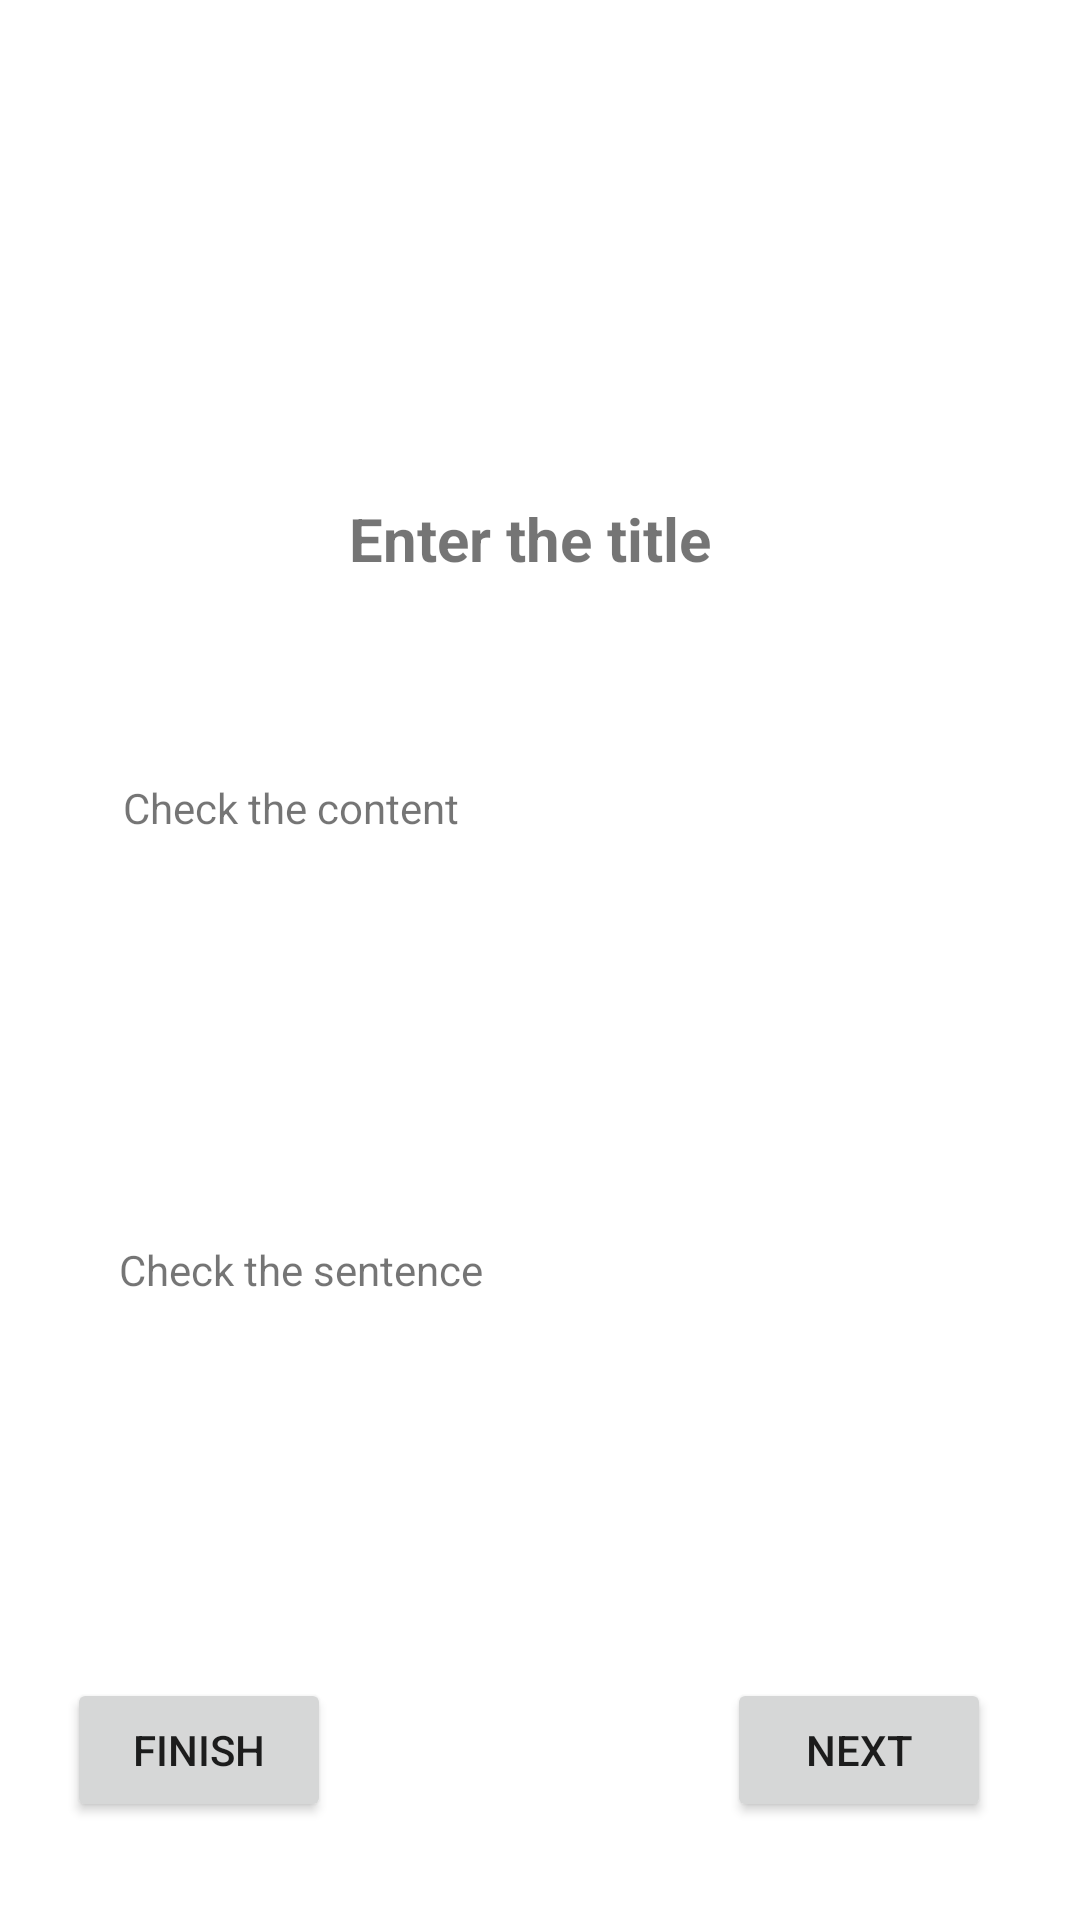

Produce the Android XML layout that renders to this screen, including the resource entries it uses.
<!-- AndroidManifest.xml: application theme Theme.Flash_Card -->
<!-- res/layout/activity_flash_card.xml -->
<?xml version="1.0" encoding="utf-8"?>
<androidx.constraintlayout.widget.ConstraintLayout xmlns:android="http://schemas.android.com/apk/res/android"
    xmlns:app="http://schemas.android.com/apk/res-auto"
    xmlns:tools="http://schemas.android.com/tools"
    android:layout_width="match_parent"
    android:layout_height="match_parent"
    tools:context=".FlashCard_Activity">


    <Button
        android:id="@+id/finishID"
        android:layout_width="wrap_content"
        android:layout_height="wrap_content"
        android:text="@string/finish"
        app:layout_constraintBottom_toBottomOf="parent"
        app:layout_constraintEnd_toEndOf="parent"
        app:layout_constraintHorizontal_bias="0.082"
        app:layout_constraintStart_toStartOf="parent"
        app:layout_constraintTop_toTopOf="parent"
        app:layout_constraintVertical_bias="0.945" />

    <Button
        android:id="@+id/nextID"
        android:layout_width="wrap_content"
        android:layout_height="wrap_content"
        android:text="@string/next"
        app:layout_constraintBottom_toBottomOf="parent"
        app:layout_constraintEnd_toEndOf="parent"
        app:layout_constraintHorizontal_bias="0.817"
        app:layout_constraintStart_toEndOf="@+id/finishID"
        app:layout_constraintTop_toTopOf="parent"
        app:layout_constraintVertical_bias="0.945" />

    <TextView
        android:id="@+id/textForTitle"
        android:layout_width="295dp"
        android:layout_height="55dp"
        android:outlineProvider="bounds"
        android:padding="5sp"
        android:text="@string/enter_the_title"
        android:textAlignment="center"
        android:textSize="20sp"
        android:textStyle="bold"
        app:layout_constraintBottom_toBottomOf="parent"
        app:layout_constraintEnd_toEndOf="parent"
        app:layout_constraintHorizontal_bias="0.451"
        app:layout_constraintStart_toStartOf="parent"
        app:layout_constraintTop_toTopOf="parent"
        app:layout_constraintVertical_bias="0.275" />

    <TextView
        android:id="@+id/textForContent"
        android:layout_width="304dp"
        android:layout_height="105dp"
        android:padding="5sp"
        android:text="@string/check_the_content"
        app:layout_constraintBottom_toBottomOf="parent"
        app:layout_constraintEnd_toEndOf="parent"
        app:layout_constraintHorizontal_bias="0.642"
        app:layout_constraintStart_toStartOf="parent"
        app:layout_constraintTop_toBottomOf="@+id/textForTitle"
        app:layout_constraintVertical_bias="0.121" />

    <TextView
        android:id="@+id/textForSentence"
        android:layout_width="293dp"
        android:layout_height="43dp"
        android:padding="5sp"
        android:text="@string/check_the_sentence"
        app:layout_constraintBottom_toBottomOf="parent"
        app:layout_constraintEnd_toEndOf="parent"
        app:layout_constraintHorizontal_bias="0.516"
        app:layout_constraintStart_toStartOf="parent"
        app:layout_constraintTop_toBottomOf="@+id/textForContent"
        app:layout_constraintVertical_bias="0.207" />
</androidx.constraintlayout.widget.ConstraintLayout>
<!-- resources referenced by this layout -->
<resources>
  <string name="check_the_content">Check the content</string>
  <string name="check_the_sentence">Check the sentence</string>
  <string name="enter_the_title">Enter the title</string>
  <string name="finish">Finish</string>
  <string name="next">Next</string>
  <style name="Theme.Flash_Card" parent="Theme.MaterialComponents.DayNight.NoActionBar">
          
          <item name="colorPrimary">@color/purple_500</item>
          <item name="colorPrimaryVariant">@color/purple_700</item>
          <item name="colorOnPrimary">@color/white</item>
          
          <item name="colorSecondary">@color/teal_200</item>
          <item name="colorSecondaryVariant">@color/teal_700</item>
          <item name="colorOnSecondary">@color/black</item>
          
          <item name="android:statusBarColor">?attr/colorPrimaryVariant</item>
          
      </style>
  <!-- not gathered from this repository: default colours our renderer supplied (Android Studio template values) -->
  <color name="purple_500">#FF6200EE</color>
  <color name="purple_700">#FF3700B3</color>
  <color name="teal_200">#FF03DAC5</color>
  <color name="teal_700">#FF018786</color>
  <color name="black">#FF000000</color>
  <color name="white">#FFFFFFFF</color>
</resources>
